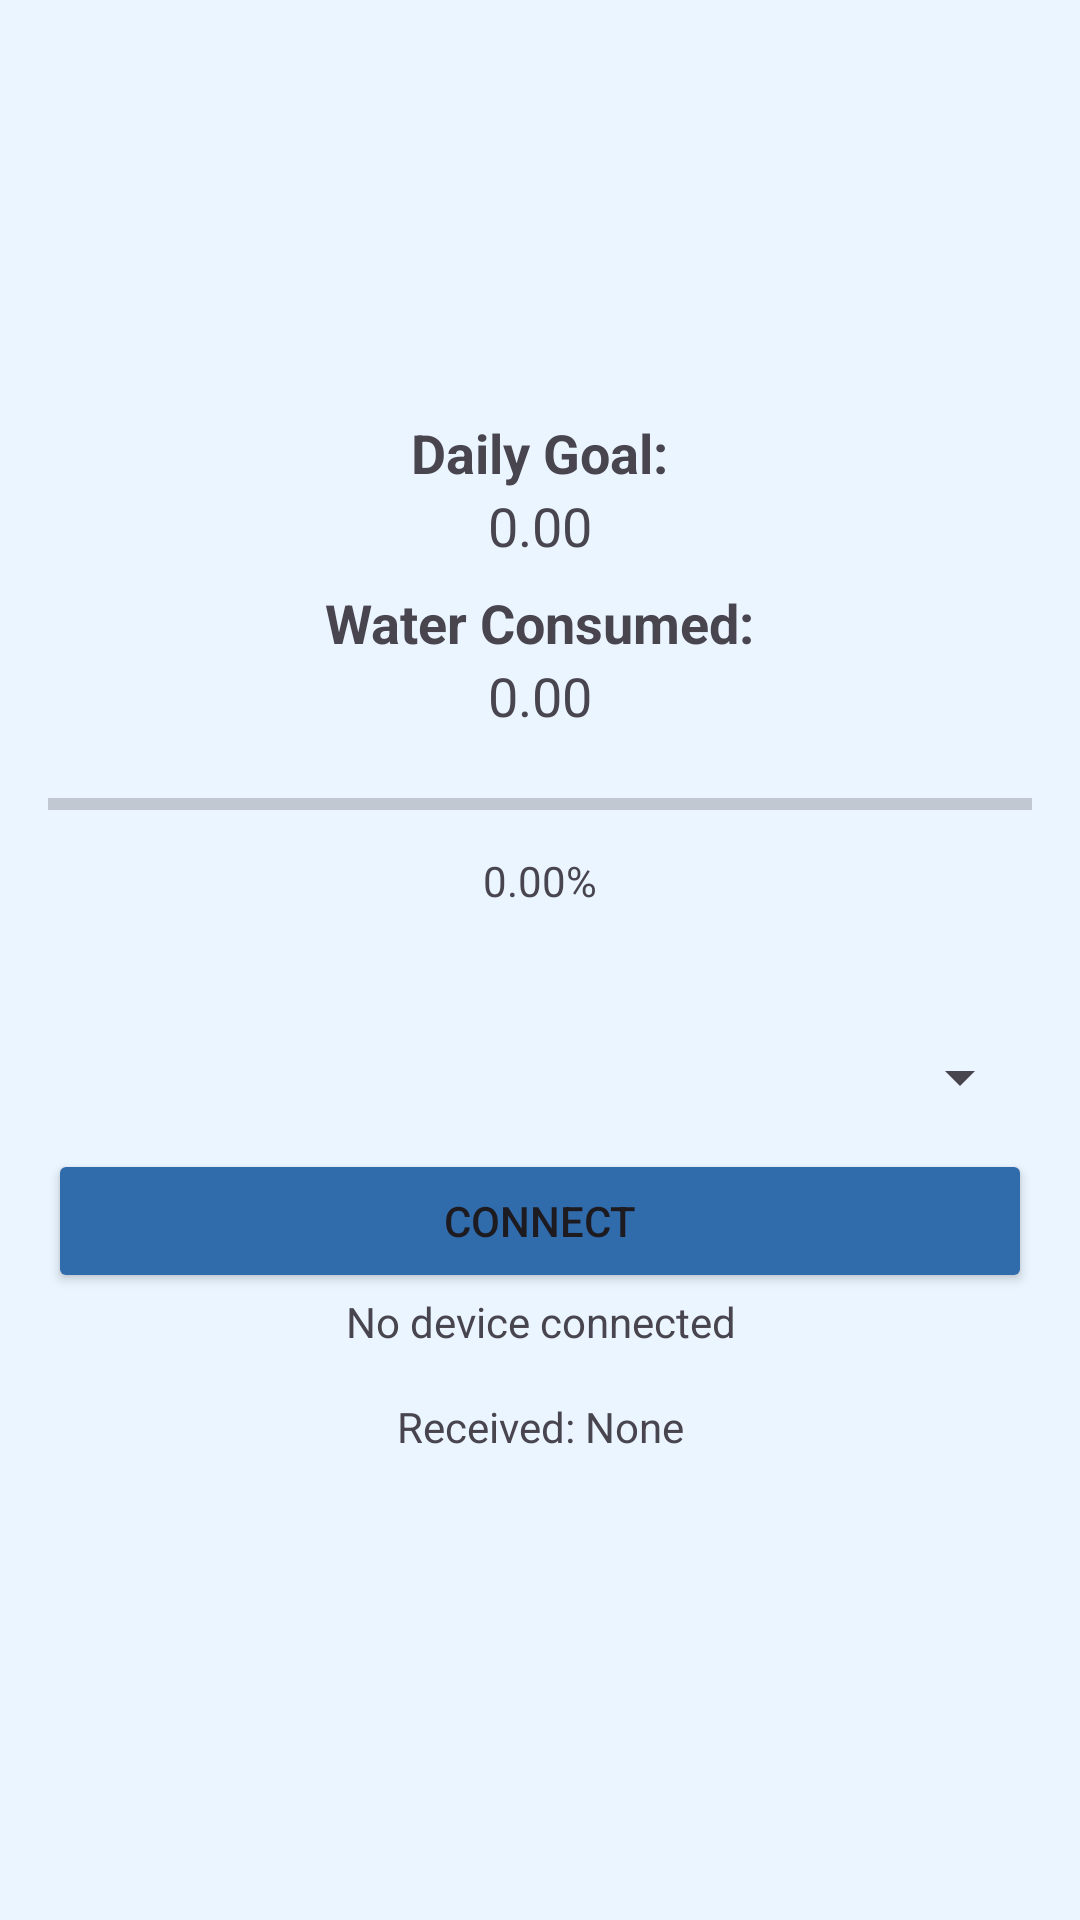

This screen was rendered from an Android layout file. Write that file and the resources it references.
<!-- AndroidManifest.xml: application theme Theme.IDrated -->
<!-- res/layout/fragment_goal.xml -->
<?xml version="1.0" encoding="utf-8"?>
<LinearLayout
    xmlns:android="http://schemas.android.com/apk/res/android"
    android:layout_width="match_parent"
    android:layout_height="match_parent"
    android:orientation="vertical"
    android:background="#EAF5FF"
    android:gravity="center"
    android:padding="16dp">

    <TextView
        android:id="@+id/goalDisplayLabel"
        android:layout_width="wrap_content"
        android:layout_height="wrap_content"
        android:text="Daily Goal:"
        android:textSize="18sp"
        android:textStyle="bold" />

    <TextView
        android:id="@+id/goalDisplay"
        android:layout_width="wrap_content"
        android:layout_height="wrap_content"
        android:text="0.00"
        android:textSize="18sp"
        android:layout_marginBottom="8dp" />

    <TextView
        android:id="@+id/goalConsumedLabel"
        android:layout_width="wrap_content"
        android:layout_height="wrap_content"
        android:text="Water Consumed:"
        android:textSize="18sp"
        android:textStyle="bold" />

    <TextView
        android:id="@+id/goalConsumed"
        android:layout_width="wrap_content"
        android:layout_height="wrap_content"
        android:text="0.00"
        android:textSize="18sp"
        android:layout_marginBottom="16dp" />

    <ProgressBar
        android:id="@+id/progressBar"
        style="?android:attr/progressBarStyleHorizontal"
        android:layout_width="match_parent"
        android:layout_height="wrap_content"
        android:layout_marginBottom="8dp"
        android:progress="0"
        android:max="100" />

    <TextView
        android:id="@+id/percent"
        android:layout_width="wrap_content"
        android:layout_height="wrap_content"
        android:text="0.00%"
        android:layout_marginBottom="16dp" />

    <Spinner
        android:id="@+id/deviceDropdown"
        android:layout_width="match_parent"
        android:layout_height="wrap_content"
        android:layout_marginTop="16dp"
        android:minHeight="48dp" />

    <Button
        android:id="@+id/connectButton"
        android:layout_width="match_parent"
        android:layout_height="wrap_content"
        android:backgroundTint="@color/buttonDarker"
        android:text="Connect" />

    <TextView
        android:id="@+id/deviceNameTextView"
        android:layout_width="match_parent"
        android:layout_height="wrap_content"
        android:text="No device connected"
        android:layout_marginBottom="16dp"
        android:textAlignment="center" />

    <TextView
        android:id="@+id/receivedDataTextView"
        android:layout_width="match_parent"
        android:layout_height="wrap_content"
        android:text="Received: None"
        android:layout_marginBottom="16dp"
        android:textAlignment="center" />
</LinearLayout>
<!-- resources referenced by this layout -->
<resources>
  <color name="buttonDarker">#306BAC</color>
      #306BAC
  <style name="Theme.IDrated" parent="Base.Theme.IDrated" />
  <style name="Base.Theme.IDrated" parent="Theme.Material3.DayNight.NoActionBar">
          <item name="android:statusBarColor">@android:color/transparent</item>
          <item name="android:windowTranslucentStatus">true</item>
      </style>
</resources>
